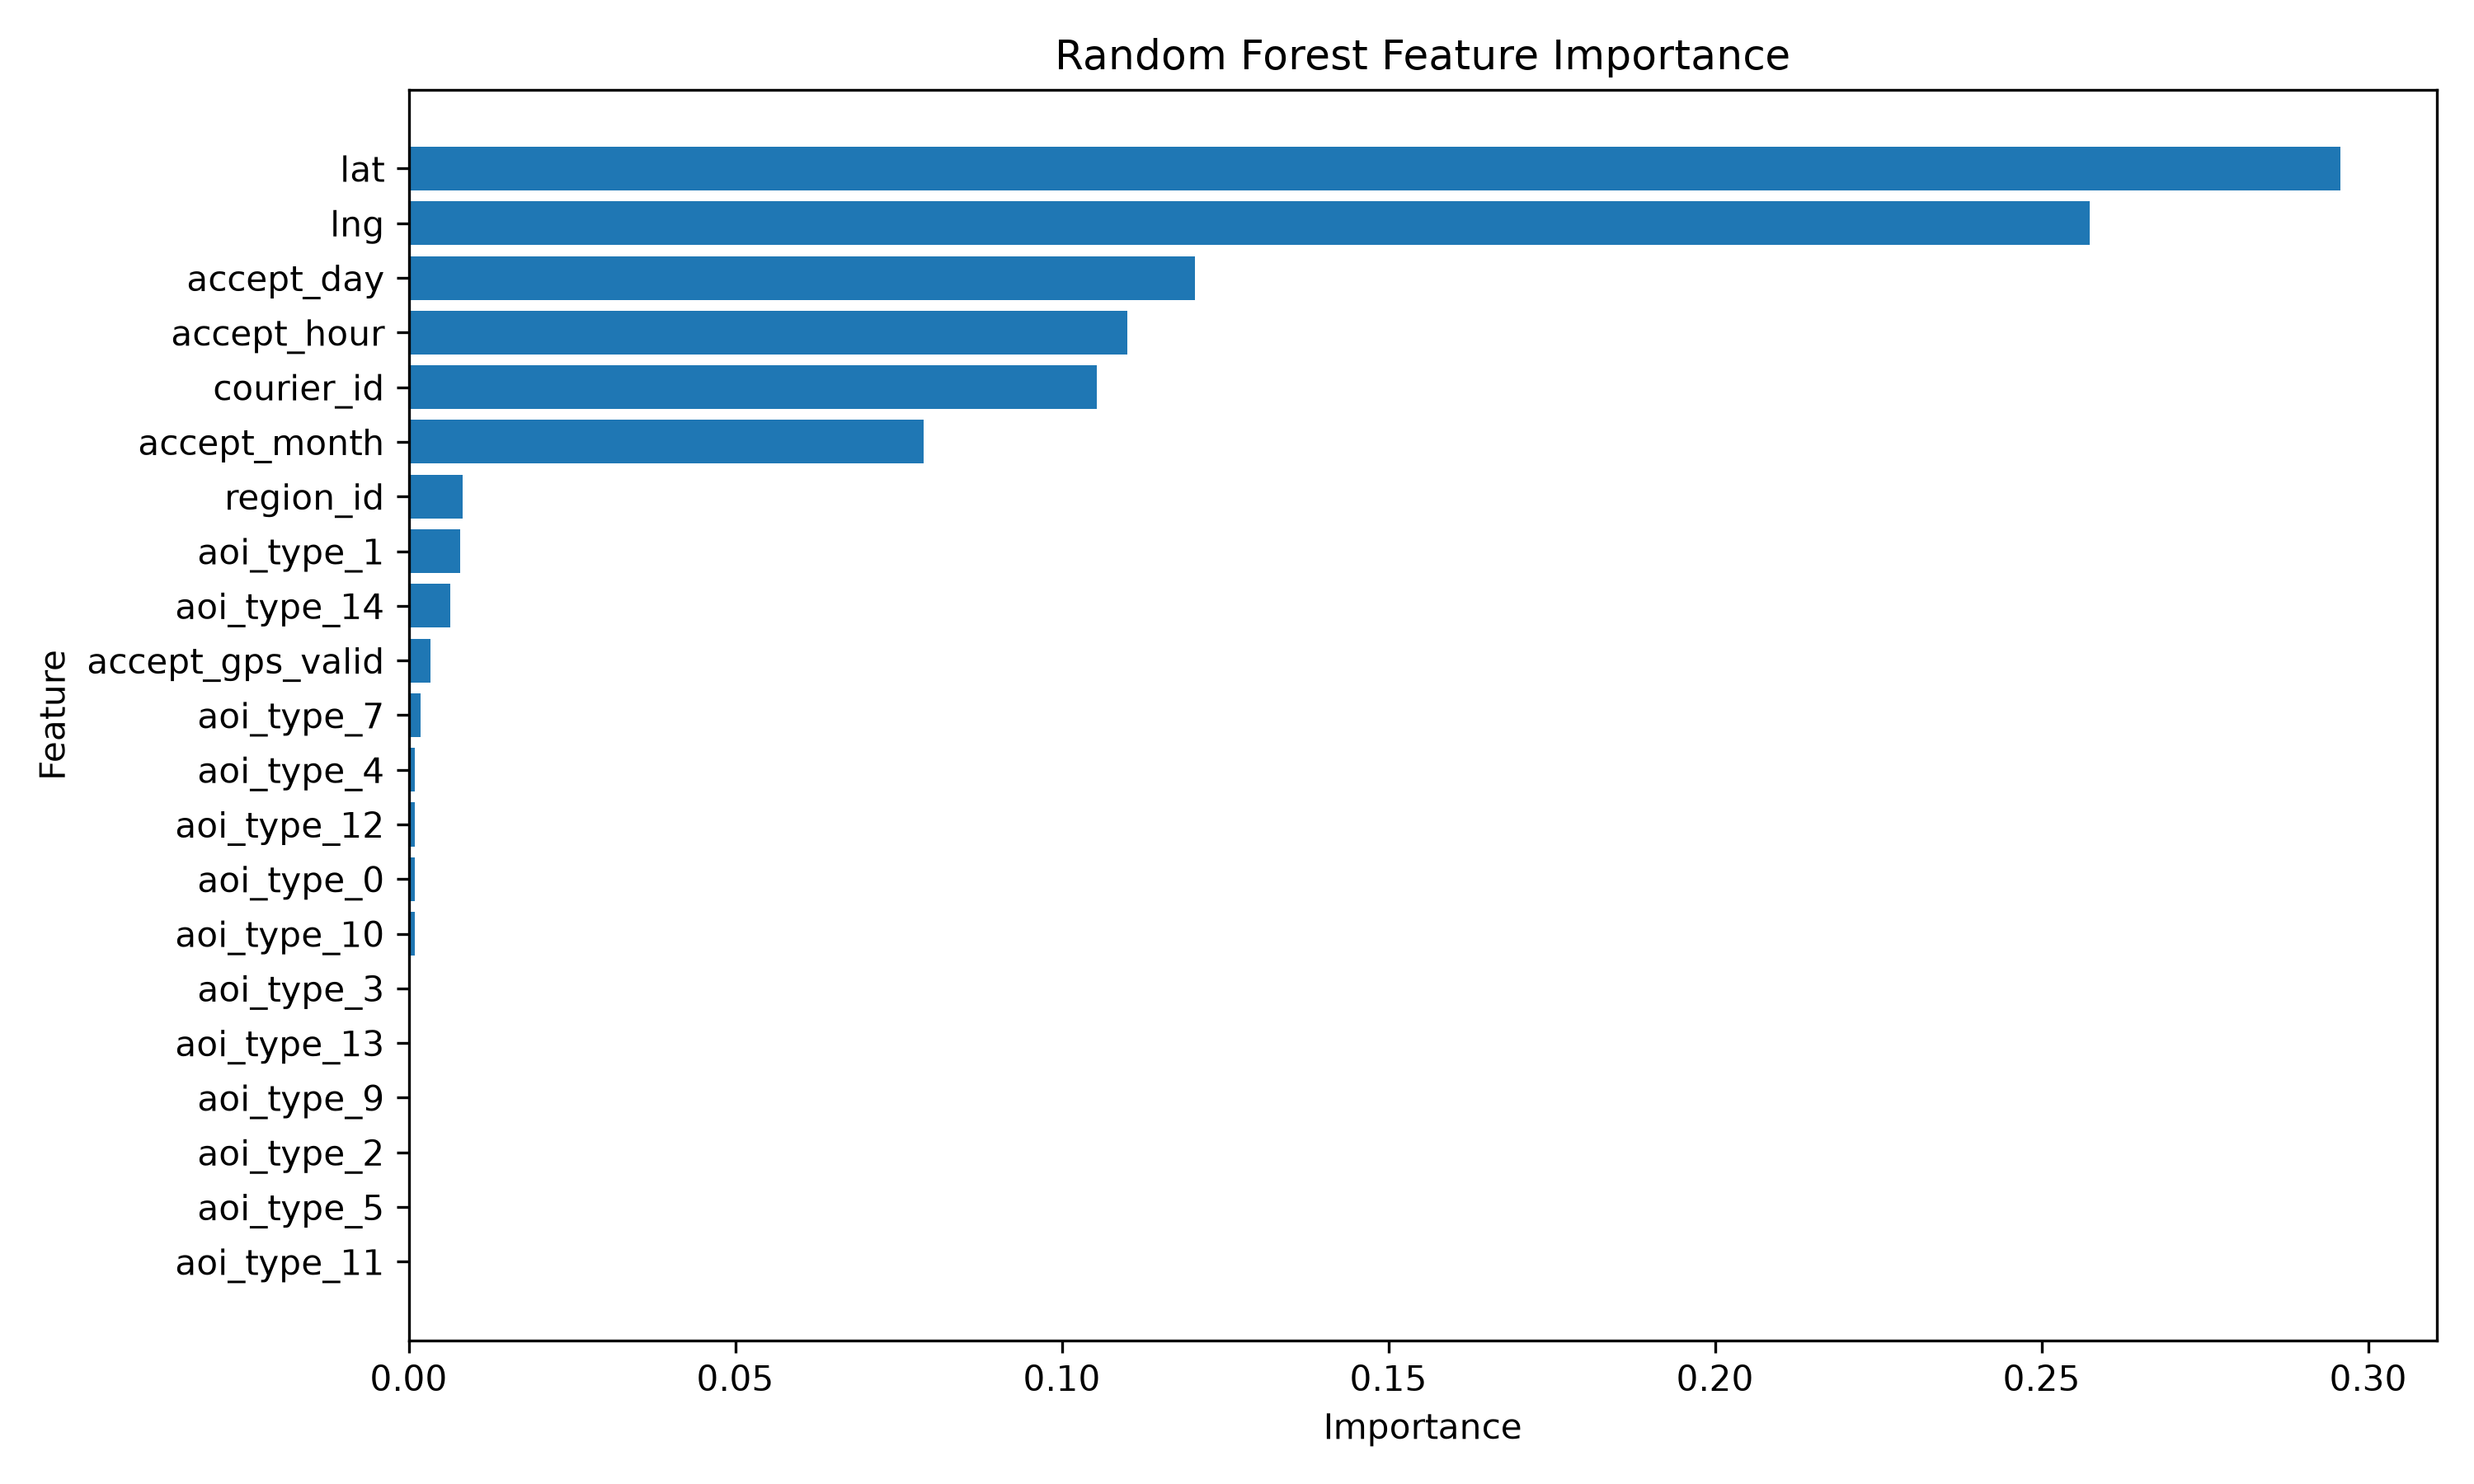

Source data for this figure (header and first rows):
feature, importance
lat, 0.2957
lng, 0.2574
accept_day, 0.1204
accept_hour, 0.11
courier_id, 0.1053
accept_month, 0.07883
region_id, 0.008322
aoi_type_1, 0.007921
aoi_type_14, 0.006429
accept_gps_valid, 0.003353
aoi_type_7, 0.001844
aoi_type_4, 0.0009759
aoi_type_12, 0.0009608
aoi_type_0, 0.000941
aoi_type_10, 0.0009284
aoi_type_3, 0.000367
aoi_type_13, 0.0001936
aoi_type_9, 0.0001027
aoi_type_2, 5.011340854096843e-05
aoi_type_5, 2.6379861144328422e-05
aoi_type_11, 4.2761383627664466e-07
